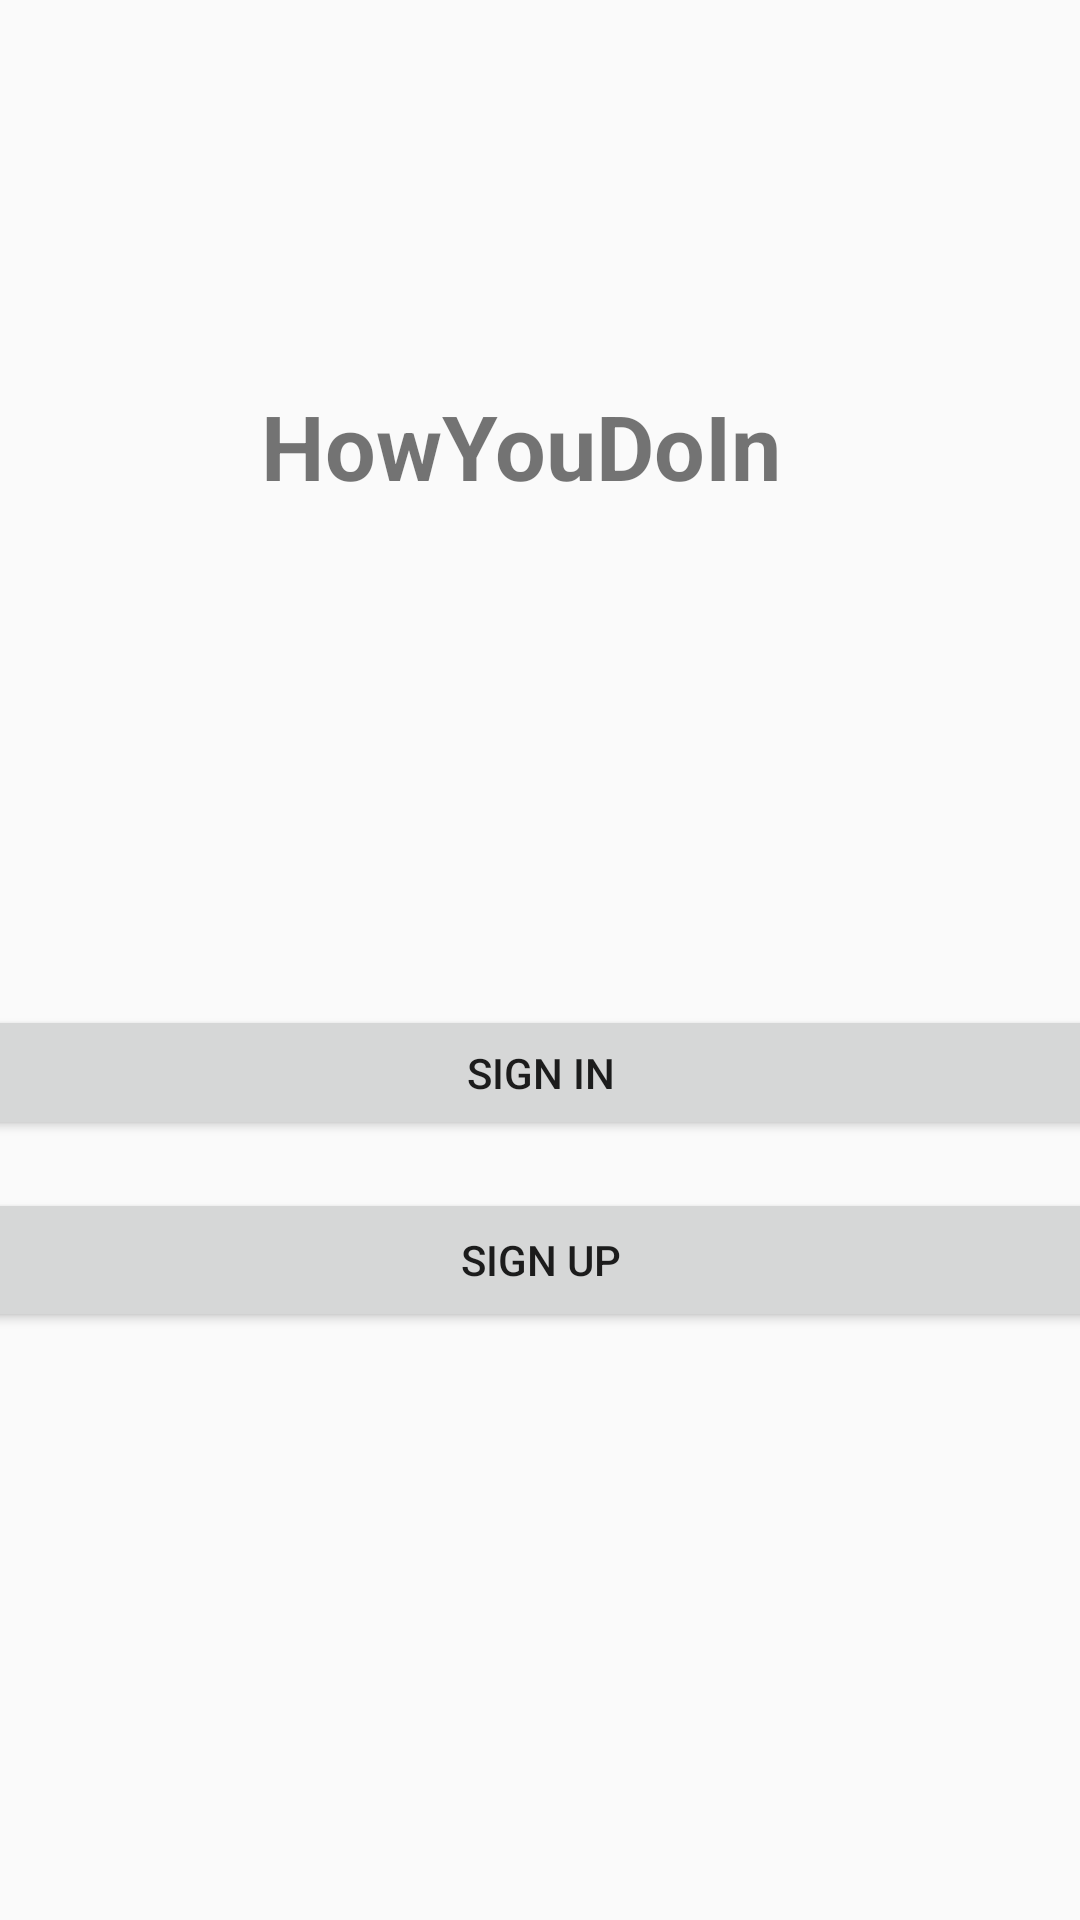

Write the Android layout XML for this screen, with the resource values it uses.
<!-- AndroidManifest.xml: application theme AppTheme -->
<!-- res/layout/activity_start.xml -->
<?xml version="1.0" encoding="utf-8"?>
<androidx.constraintlayout.widget.ConstraintLayout xmlns:android="http://schemas.android.com/apk/res/android"
    xmlns:app="http://schemas.android.com/apk/res-auto"
    xmlns:tools="http://schemas.android.com/tools"
    android:layout_width="match_parent"
    android:layout_height="match_parent"
    tools:context=".StartActivity">

    <TextView
        android:layout_width="186dp"
        android:layout_height="wrap_content"
        android:layout_alignParentStart="true"
        android:layout_alignParentTop="true"
        android:layout_alignParentEnd="true"
        android:layout_alignParentBottom="true"
        android:layout_marginBottom="36dp"
        android:text="HowYouDoIn"
        android:textSize="30sp"
        android:textStyle="bold"
        app:layout_constraintBottom_toTopOf="@+id/Start_Sign_in"
        app:layout_constraintEnd_toEndOf="parent"
        app:layout_constraintStart_toStartOf="parent"
        app:layout_constraintTop_toTopOf="parent"
        app:layout_constraintVertical_bias="0.496" />

    <Button
        android:id="@+id/Start_Sign_up"
        android:layout_width="389dp"
        android:layout_height="wrap_content"
        android:layout_marginStart="11dp"
        android:layout_marginEnd="11dp"
        android:layout_marginBottom="196dp"
        android:text="Sign Up"
        app:layout_constraintBottom_toBottomOf="parent"
        app:layout_constraintEnd_toEndOf="parent"
        app:layout_constraintStart_toStartOf="parent" />

    <Button
        android:id="@+id/Start_Sign_in"
        android:layout_width="388dp"
        android:layout_height="45dp"
        android:layout_marginBottom="16dp"
        android:text="Sign In"
        app:layout_constraintBottom_toTopOf="@+id/Start_Sign_up"
        app:layout_constraintEnd_toEndOf="parent"
        app:layout_constraintStart_toStartOf="parent" />

</androidx.constraintlayout.widget.ConstraintLayout>
<!-- resources referenced by this layout -->
<resources>
  <style name="AppTheme" parent="Theme.AppCompat.Light.NoActionBar">
          
          <item name="colorPrimary">@color/colorPrimary</item>
          <item name="colorPrimaryDark">@color/colorPrimaryDark</item>
          <item name="colorAccent">@color/colorAccent</item>
      </style>
  <!-- not gathered from this repository: default colours our renderer supplied (Android Studio template values) -->
  <color name="colorPrimary">#FF6200EE</color>
  <color name="colorPrimaryDark">#FF3700B3</color>
  <color name="colorAccent">#FF03DAC5</color>
</resources>
